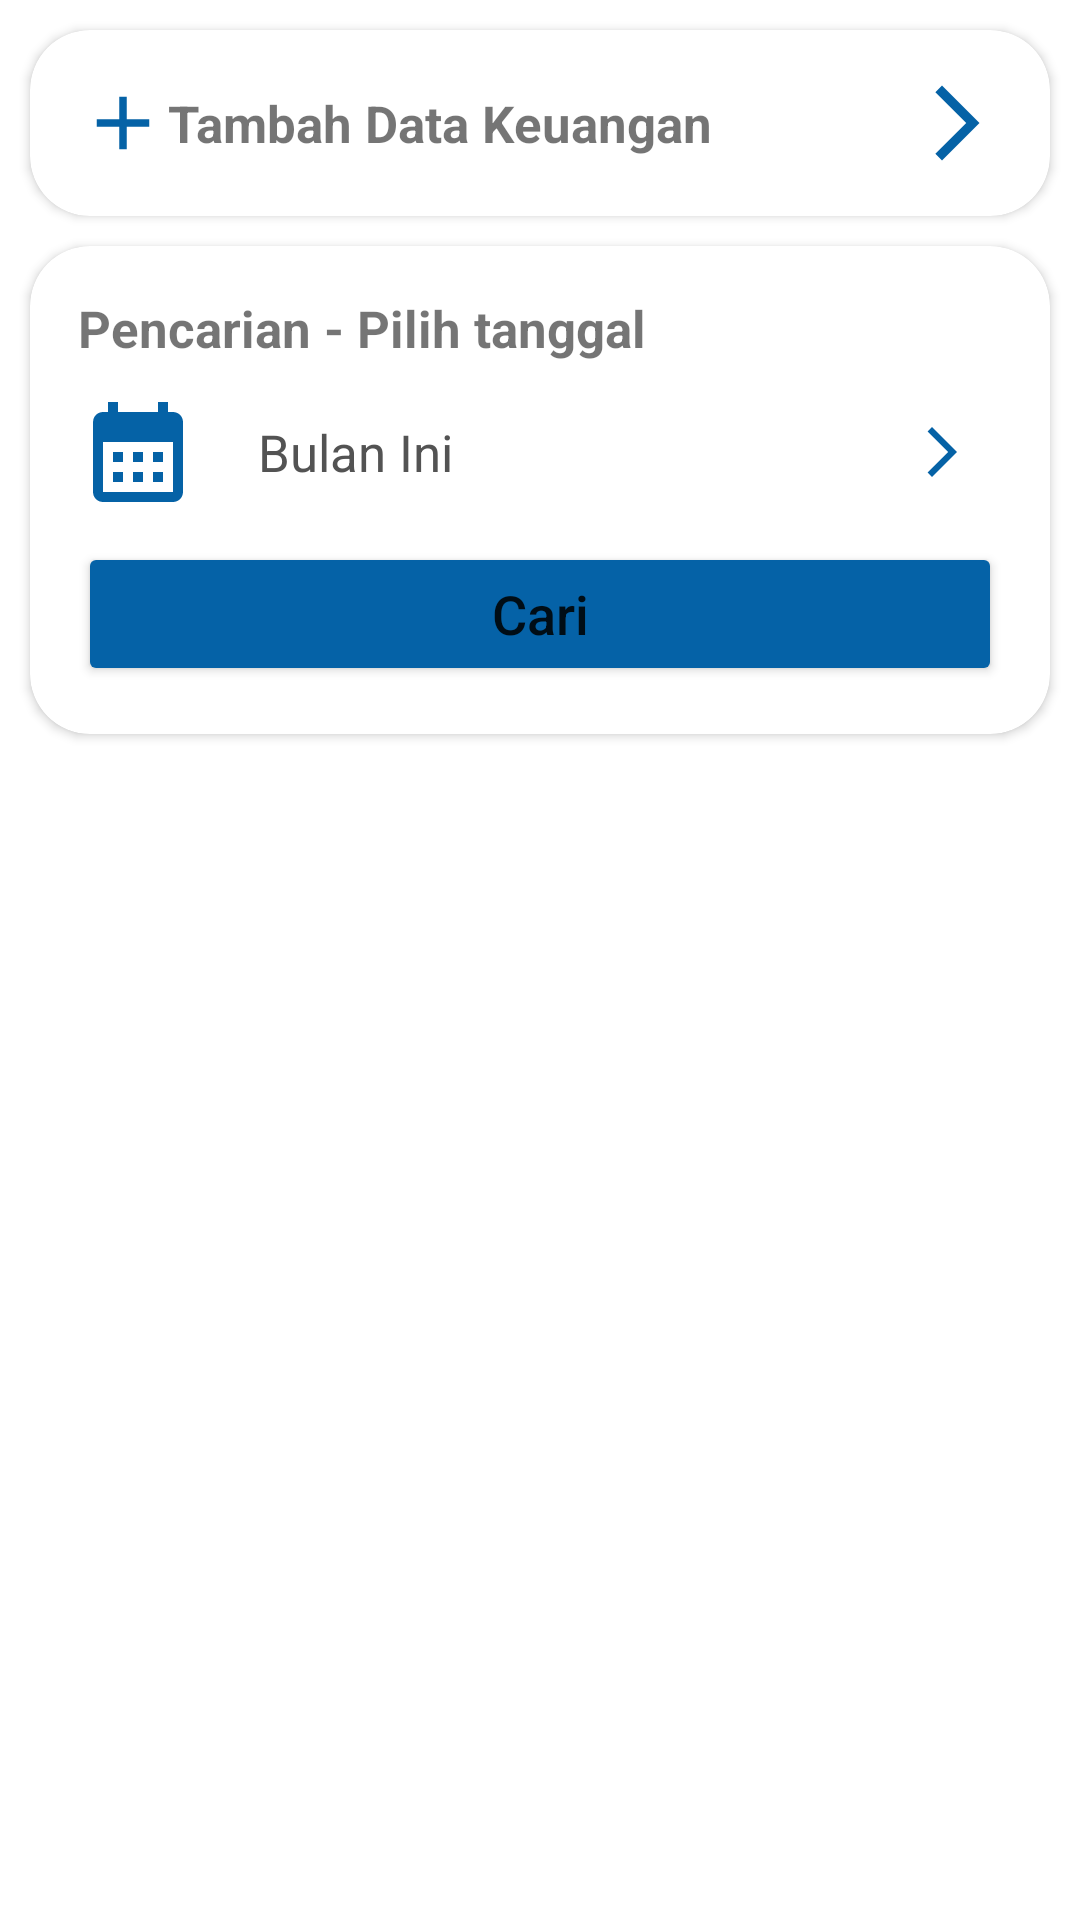

This screen was rendered from an Android layout file. Write that file and the resources it references.
<!-- AndroidManifest.xml: application theme Theme.OneWarehouse -->
<!-- res/layout/fragment_money.xml -->
<?xml version="1.0" encoding="utf-8"?>
<LinearLayout xmlns:android="http://schemas.android.com/apk/res/android"
    xmlns:tools="http://schemas.android.com/tools"
    android:layout_width="match_parent"
    android:layout_height="match_parent"
    xmlns:app="http://schemas.android.com/apk/res-auto"
    android:orientation="vertical"
    tools:context=".fragment.Money">


    <androidx.cardview.widget.CardView
        android:id="@+id/toAddMoneyPage"
        android:layout_width="match_parent"
        android:layout_height="wrap_content"
        android:layout_marginTop="10dp"
        android:layout_marginHorizontal="10dp"
        app:cardCornerRadius="20dp"
        android:clickable="true"
        android:orientation="vertical">

        <LinearLayout
            android:layout_width="match_parent"
            android:layout_height="wrap_content"
            android:padding="16dp"
            android:orientation="vertical" >

            <LinearLayout
                android:layout_width="match_parent"
                android:layout_height="wrap_content">

                <ImageView
                    android:layout_width="30dp"
                    android:layout_height="30dp"
                    android:src="@drawable/ic_baseline_add_24"/>

                <TextView
                    android:layout_gravity="center"
                    android:layout_width="wrap_content"
                    android:layout_height="wrap_content"
                    android:text="Tambah Data Keuangan"
                    android:textSize="17sp"
                    android:textStyle="bold" />

                <Space
                    android:layout_width="wrap_content"
                    android:layout_height="wrap_content"
                    android:layout_weight="1" />

                <ImageView
                    android:layout_width="30dp"
                    android:layout_height="30dp"
                    android:src="@drawable/ic_baseline_arrow_forward_ios_24"/>

            </LinearLayout>



        </LinearLayout>

    </androidx.cardview.widget.CardView>
    <androidx.cardview.widget.CardView
        android:layout_width="match_parent"
        android:layout_height="wrap_content"
        android:layout_margin="10dp"
        app:cardCornerRadius="20dp"
        android:orientation="vertical">

        <LinearLayout
            android:layout_width="match_parent"
            android:layout_height="wrap_content"
            android:padding="16dp"
            android:orientation="vertical" >

                <TextView
                    android:layout_width="wrap_content"
                    android:layout_height="wrap_content"
                    android:text="Pencarian - Pilih tanggal"
                    android:textSize="17sp"
                    android:textStyle="bold" />

            <LinearLayout
                android:id="@+id/select_date"
                android:layout_width="match_parent"
                android:layout_height="wrap_content"
                android:layout_marginTop="10dp"
                android:orientation="horizontal">

                <LinearLayout
                    android:layout_width="wrap_content"
                    android:layout_height="wrap_content"
                    android:gravity="center_vertical"
                    android:paddingRight="8dp">

                    <ImageView
                        android:layout_width="40dp"
                        android:layout_height="40dp"
                        android:background="@drawable/ic_calendar"
                        android:padding="10dp" />

                    <TextView
                        android:id="@+id/date_time_name"
                        android:layout_width="wrap_content"
                        android:layout_height="wrap_content"
                        android:layout_marginLeft="20dp"
                        android:text="Bulan Ini"
                        android:textColor="@color/goodgrey"
                        android:textSize="17sp" />
                </LinearLayout>

                <LinearLayout
                    android:layout_width="match_parent"
                    android:layout_height="wrap_content"
                    android:gravity="center_vertical">

                    <Space
                        android:layout_width="wrap_content"
                        android:layout_height="wrap_content"
                        android:layout_weight="1" />

                    <ImageView
                        android:layout_width="40dp"
                        android:layout_height="40dp"
                        android:padding="10dp"
                        android:src="@drawable/ic_baseline_arrow_forward_ios_24"/>

                </LinearLayout>

            </LinearLayout>

            <Button
                android:id="@+id/loginbtn2"
                android:layout_width="match_parent"
                android:layout_height="wrap_content"
                android:layout_gravity="center"
                android:layout_marginTop="10dp"
                android:backgroundTint="@color/btncolor1"
                android:padding="5dp"
                android:text="Cari"
                android:textAllCaps="false"
                android:textSize="18dp"
                app:cornerRadius="50dp" />

        </LinearLayout>

    </androidx.cardview.widget.CardView>

    <androidx.recyclerview.widget.RecyclerView
        android:id="@+id/rv_finances"
        android:layout_marginBottom="87dp"
        android:layout_width="match_parent"
        android:layout_height="match_parent"
        tools:listitem="@layout/item_finances" />

</LinearLayout>
<!-- res/layout/item_finances.xml (included above) -->
<?xml version="1.0" encoding="utf-8"?>
<LinearLayout xmlns:android="http://schemas.android.com/apk/res/android"
    xmlns:tools="http://schemas.android.com/tools"
    android:layout_width="match_parent"
    android:layout_height="wrap_content"
    xmlns:app="http://schemas.android.com/apk/res-auto"
    android:orientation="horizontal">

    <androidx.cardview.widget.CardView
        android:id="@+id/card_finance"
        android:layout_width="match_parent"
        android:layout_height="wrap_content"
        app:cardCornerRadius="10dp"
        app:cardElevation="5dp"
        android:layout_margin="10dp"
        app:cardBackgroundColor="#fff">



        <LinearLayout
            android:layout_width="match_parent"
            android:layout_height="wrap_content"
            android:orientation="vertical"
            android:padding="10dp">

        <LinearLayout
            android:layout_width="match_parent"
            android:layout_height="wrap_content"
            android:gravity="center">

            <TextView
                android:id="@+id/tv_item_name"
                android:layout_width="wrap_content"
                android:layout_height="wrap_content"
                android:textSize="16sp"
                android:textStyle="bold"
                tools:text="Test" />

            <Space
                android:layout_width="wrap_content"
                android:layout_height="wrap_content"
                android:layout_weight="1" />


            <TextView
                android:id="@+id/tv_amount_finance"
                android:layout_width="wrap_content"
                android:layout_height="wrap_content"
                android:ellipsize="end"
                tools:text="Test" />

        </LinearLayout>

            <TextView
                android:id="@+id/tv_deskripsi_finance"
                android:layout_width="wrap_content"
                android:layout_height="wrap_content"
                android:textSize="16sp"
                tools:text=" - " />

            <TextView
                android:id="@+id/tv_date_finance"
                android:layout_width="wrap_content"
                android:layout_height="wrap_content"
                android:ellipsize="end"
                tools:text="Test" />



        </LinearLayout>




    </androidx.cardview.widget.CardView>


</LinearLayout>
<!-- resources referenced by this layout -->
<resources>
  <color name="btncolor1">#0562A7</color>
  <color name="goodgrey">#535353</color>
  <!-- drawable ic_baseline_add_24 (drawable) -->
  <vector android:height="24dp" android:tint="#0562A6"
      android:viewportHeight="24" android:viewportWidth="24"
      android:width="24dp" xmlns:android="http://schemas.android.com/apk/res/android">
      <path android:fillColor="@android:color/white" android:pathData="M19,13h-6v6h-2v-6H5v-2h6V5h2v6h6v2z"/>
  </vector>
  <!-- drawable ic_baseline_arrow_forward_ios_24 (drawable) -->
  <vector android:autoMirrored="true" android:height="24dp"
      android:tint="#0562A6" android:viewportHeight="24"
      android:viewportWidth="24" android:width="24dp" xmlns:android="http://schemas.android.com/apk/res/android">
      <path android:fillColor="@android:color/white" android:pathData="M6.23,20.23l1.77,1.77l10,-10l-10,-10l-1.77,1.77l8.23,8.23z"/>
  </vector>
  <!-- drawable ic_calendar (drawable) -->
  <vector android:height="24dp" android:tint="#0562A6"
      android:viewportHeight="24" android:viewportWidth="24"
      android:width="24dp" xmlns:android="http://schemas.android.com/apk/res/android">
      <path android:fillColor="@android:color/white" android:pathData="M19,4h-1V2h-2v2H8V2H6v2H5C3.89,4 3.01,4.9 3.01,6L3,20c0,1.1 0.89,2 2,2h14c1.1,0 2,-0.9 2,-2V6C21,4.9 20.1,4 19,4zM19,20H5V10h14V20zM9,14H7v-2h2V14zM13,14h-2v-2h2V14zM17,14h-2v-2h2V14zM9,18H7v-2h2V18zM13,18h-2v-2h2V18zM17,18h-2v-2h2V18z"/>
  </vector>
  <style name="Theme.OneWarehouse" parent="Theme.MaterialComponents.DayNight.DarkActionBar">
  
  
  
  
  
  
          
          <item name="colorPrimary">@color/primaryColor</item>
          <item name="colorPrimaryVariant">@color/purple_700</item>
          <item name="colorOnPrimary">@color/white</item>
          
          <item name="colorSecondary">@color/primaryLightColor</item>
          <item name="colorSecondaryVariant">@color/teal_700</item>
          <item name="colorOnSecondary">@color/black</item>
          
          <item name="android:statusBarColor">?attr/colorPrimaryVariant</item>
          
      </style>
  <color name="primaryColor">#2196f3</color>
  <color name="purple_700">#FF3700B3</color>
  <color name="white">#FFFFFFFF</color>
  <color name="primaryLightColor">#6ec6ff</color>
  <color name="teal_700">#FF018786</color>
  <color name="black">#FF000000</color>
</resources>
